Dataset: dataset (GitHub, sumertayoga/kjaga-ml-model). Classes: ayam bakar, ayam goreng, ayam krispi, bakso, ikan goreng, kentang goreng, kerupuk putih, mentimun, mie, naget ayam, nasi goreng, nasi merah, nasi putih, sate ayam, sosis ayam, tahu goreng, telur ceplok, telur dadar, telur rebus, tempe goreng, tomat, udang.

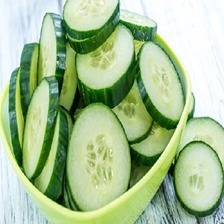
Label: mentimun

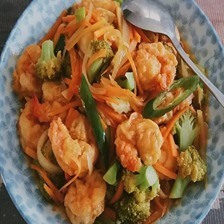
Label: udang

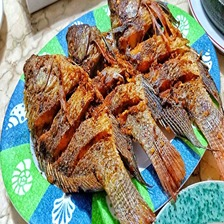
Label: ikan goreng

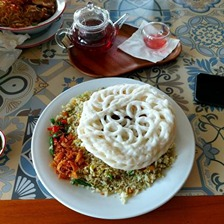
Label: kerupuk putih

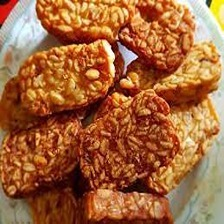
Label: tempe goreng

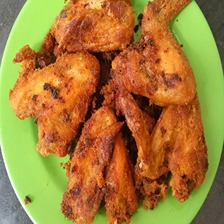
Label: ayam goreng
